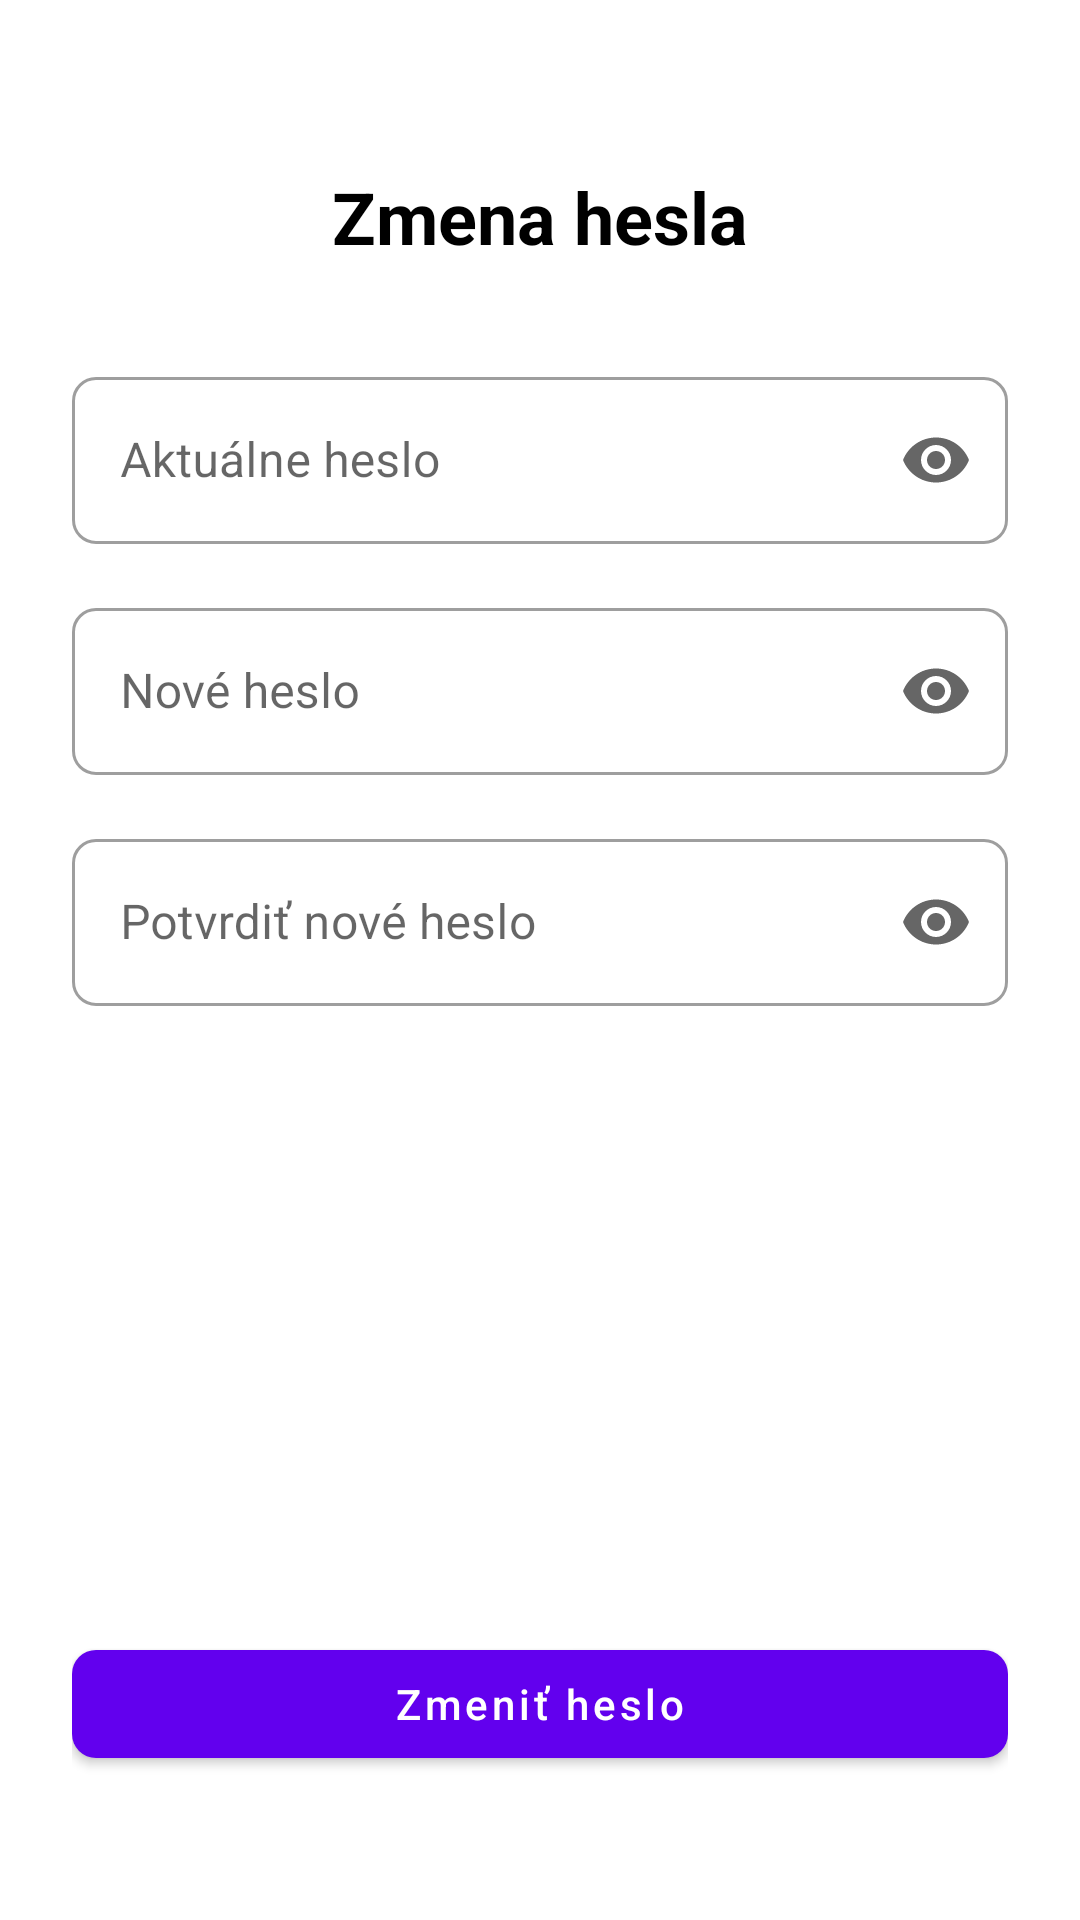

This screen was rendered from an Android layout file. Write that file and the resources it references.
<!-- AndroidManifest.xml: application theme Theme.MyApplication -->
<!-- res/layout/fragment_change_password.xml -->
<?xml version="1.0" encoding="utf-8"?>
<layout xmlns:android="http://schemas.android.com/apk/res/android"
    xmlns:app="http://schemas.android.com/apk/res-auto">

    <data>
        <variable
            name="fragment"
            type="com.example.myapplication.ChangePasswordFragment" />
    </data>

<androidx.constraintlayout.widget.ConstraintLayout
    android:layout_width="match_parent"
    android:layout_height="match_parent"
    android:padding="24dp">

    <TextView
        android:id="@+id/tvChangePasswordTitle"
        style="@style/LargeTextStyle"
        android:layout_width="wrap_content"
        android:layout_height="wrap_content"
        android:text="@string/change_password_title"
        app:layout_constraintTop_toTopOf="parent"
        app:layout_constraintStart_toStartOf="parent"
        app:layout_constraintEnd_toEndOf="parent"
        android:layout_marginTop="32dp" />

    <com.google.android.material.textfield.TextInputLayout
        android:id="@+id/tilCurrentPassword"
        style="@style/AppEditTextStyle"
        android:layout_width="0dp"
        android:layout_height="wrap_content"
        android:hint="@string/change_password_current"
        app:layout_constraintTop_toBottomOf="@id/tvChangePasswordTitle"
        app:layout_constraintStart_toStartOf="parent"
        app:layout_constraintEnd_toEndOf="parent"
        app:endIconMode="password_toggle"
        android:layout_marginTop="32dp">

        <com.google.android.material.textfield.TextInputEditText
            android:id="@+id/etCurrentPassword"
            android:layout_width="match_parent"
            android:layout_height="wrap_content"
            android:inputType="textPassword" />
    </com.google.android.material.textfield.TextInputLayout>

    <com.google.android.material.textfield.TextInputLayout
        android:id="@+id/tilNewPassword"
        style="@style/AppEditTextStyle"
        android:layout_width="0dp"
        android:layout_height="wrap_content"
        android:hint="@string/change_password_new"
        app:layout_constraintTop_toBottomOf="@id/tilCurrentPassword"
        app:layout_constraintStart_toStartOf="parent"
        app:layout_constraintEnd_toEndOf="parent"
        app:endIconMode="password_toggle"
        android:layout_marginTop="16dp">

        <com.google.android.material.textfield.TextInputEditText
            android:id="@+id/etNewPassword"
            android:layout_width="match_parent"
            android:layout_height="wrap_content"
            android:inputType="textPassword" />
    </com.google.android.material.textfield.TextInputLayout>

    <com.google.android.material.textfield.TextInputLayout
        android:id="@+id/tilConfirmPassword"
        style="@style/AppEditTextStyle"
        android:layout_width="0dp"
        android:layout_height="wrap_content"
        android:hint="@string/change_password_confirm"
        app:layout_constraintTop_toBottomOf="@id/tilNewPassword"
        app:layout_constraintStart_toStartOf="parent"
        app:layout_constraintEnd_toEndOf="parent"
        app:endIconMode="password_toggle"
        android:layout_marginTop="16dp">

        <com.google.android.material.textfield.TextInputEditText
            android:id="@+id/etConfirmPassword"
            android:layout_width="match_parent"
            android:layout_height="wrap_content"
            android:inputType="textPassword" />
    </com.google.android.material.textfield.TextInputLayout>

    <com.google.android.material.button.MaterialButton
        android:id="@+id/btnSubmitChange"
        style="@style/AppButtonStyle"
        android:layout_width="0dp"
        android:layout_height="wrap_content"
        android:text="@string/change_password_submit"
        app:layout_constraintBottom_toBottomOf="parent"
        app:layout_constraintStart_toStartOf="parent"
        app:layout_constraintEnd_toEndOf="parent"
        android:layout_marginBottom="24dp"
        android:onClick="@{() -> fragment.onChangePasswordClick()}" />

</androidx.constraintlayout.widget.ConstraintLayout>

</layout>
<!-- resources referenced by this layout -->
<resources>
  <string name="change_password_confirm">Potvrdiť nové heslo</string>
  <string name="change_password_current">Aktuálne heslo</string>
  <string name="change_password_new">Nové heslo</string>
  <string name="change_password_submit">Zmeniť heslo</string>
  <string name="change_password_title">Zmena hesla</string>
  <style name="AppButtonStyle" parent="Widget.MaterialComponents.Button">
          <item name="cornerRadius">8dp</item>
          <item name="android:textAllCaps">false</item>
          <item name="android:paddingStart">24dp</item>
          <item name="android:paddingEnd">24dp</item>
      </style>
  <style name="AppEditTextStyle" parent="Widget.MaterialComponents.TextInputLayout.OutlinedBox">
          <item name="boxCornerRadiusTopStart">8dp</item>
          <item name="boxCornerRadiusTopEnd">8dp</item>
          <item name="boxCornerRadiusBottomStart">8dp</item>
          <item name="boxCornerRadiusBottomEnd">8dp</item>
      </style>
  <style name="LargeTextStyle" parent="BaseTextStyle">
          <item name="android:textSize">24sp</item>
          <item name="android:textStyle">bold</item>
      </style>
  <style name="Theme.MyApplication" parent="Base.Theme.MyApplication" />
  <style name="BaseTextStyle">
          <item name="android:textSize">16sp</item>
          <item name="android:textColor">@color/black</item>
      </style>
  <style name="Base.Theme.MyApplication" parent="Theme.Material3.DayNight.NoActionBar">
          
          <item name="colorPrimary">#6200EE</item>
          <item name="colorPrimaryVariant">#3700B3</item>
          <item name="colorOnPrimary">#FFFFFF</item>
          
          
          <item name="colorSecondary">#03DAC6</item>
          <item name="colorSecondaryVariant">#018786</item>
          <item name="colorOnSecondary">#000000</item>
          
          
          <item name="android:colorBackground">#FFFFFF</item>
          <item name="colorSurface">#FFFFFF</item>
          <item name="colorOnBackground">#000000</item>
          <item name="colorOnSurface">#000000</item>
          
          
          <item name="colorError">#B00020</item>
          <item name="colorOnError">#FFFFFF</item>
          
          
          <item name="android:statusBarColor">@color/black</item>
      </style>
  <!-- not gathered from this repository: default colours our renderer supplied (Android Studio template values) -->
  <color name="black">#FF000000</color>
</resources>
